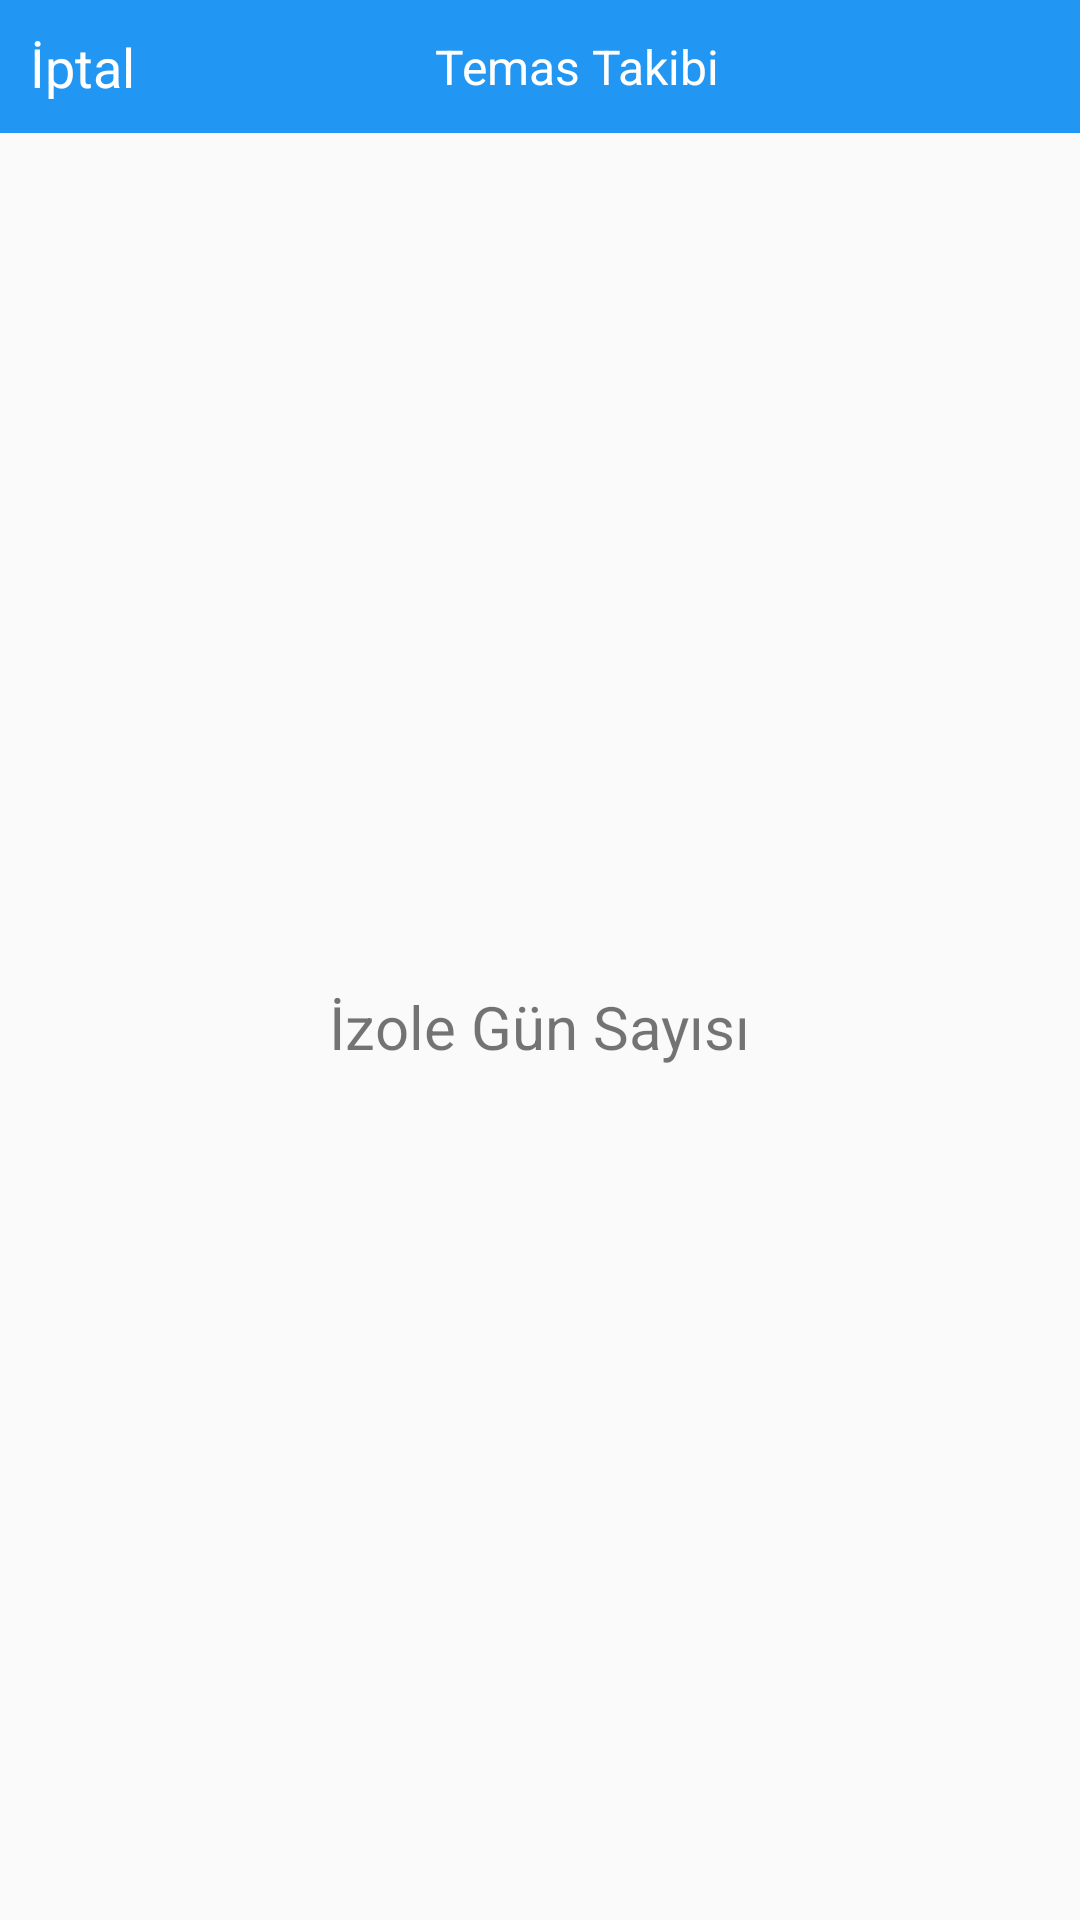

Layout XML and referenced resources for this Android screen:
<!-- AndroidManifest.xml: activity theme Theme.AppCompat.Light.NoActionBar -->
<!-- res/layout/activity_tracing.xml -->
<?xml version="1.0" encoding="utf-8"?>
<LinearLayout xmlns:android="http://schemas.android.com/apk/res/android"
    xmlns:app="http://schemas.android.com/apk/res-auto"
    xmlns:tools="http://schemas.android.com/tools"
    android:layout_width="match_parent"
    android:layout_height="match_parent"
    android:orientation="vertical"
    tools:context=".TracingActivity">

    <LinearLayout
        android:layout_width="match_parent"
        android:layout_height="wrap_content"
        android:background="#2196F3"
        android:orientation="horizontal">

        <TableRow
            android:layout_width="wrap_content"
            android:layout_height="match_parent">

            <TextView
                android:id="@+id/textViewTakipIptal"
                android:layout_width="wrap_content"
                android:layout_height="wrap_content"
                android:layout_margin="10dp"
                android:gravity="center"
                android:text="İptal"
                android:textColor="#FFFFFF"
                android:textSize="18sp" />
        </TableRow>

        <TableRow
            android:layout_width="match_parent"
            android:layout_height="match_parent"
            android:gravity="center">

            <TextView
                android:id="@+id/textView13"
                android:layout_width="wrap_content"
                android:layout_height="wrap_content"
                android:layout_marginTop="10dp"
                android:layout_marginEnd="30dp"
                android:layout_marginRight="30dp"
                android:layout_marginBottom="10dp"
                android:gravity="center"
                android:text="Temas Takibi"
                android:textColor="#FFFFFF"
                android:textSize="16sp" />
        </TableRow>
    </LinearLayout>

    <TableLayout
        android:layout_width="match_parent"
        android:layout_height="match_parent"
        android:gravity="center">

        <TableRow
            android:layout_width="match_parent"
            android:layout_height="match_parent"
            android:gravity="center">

            <TextView
                android:id="@+id/textViewCounter"
                android:layout_width="wrap_content"
                android:layout_height="wrap_content"
                android:text="İzole Gün Sayısı"
                android:textSize="20sp" />
        </TableRow>

    </TableLayout>

</LinearLayout>
<!-- resources referenced by this layout -->
<resources>

</resources>
